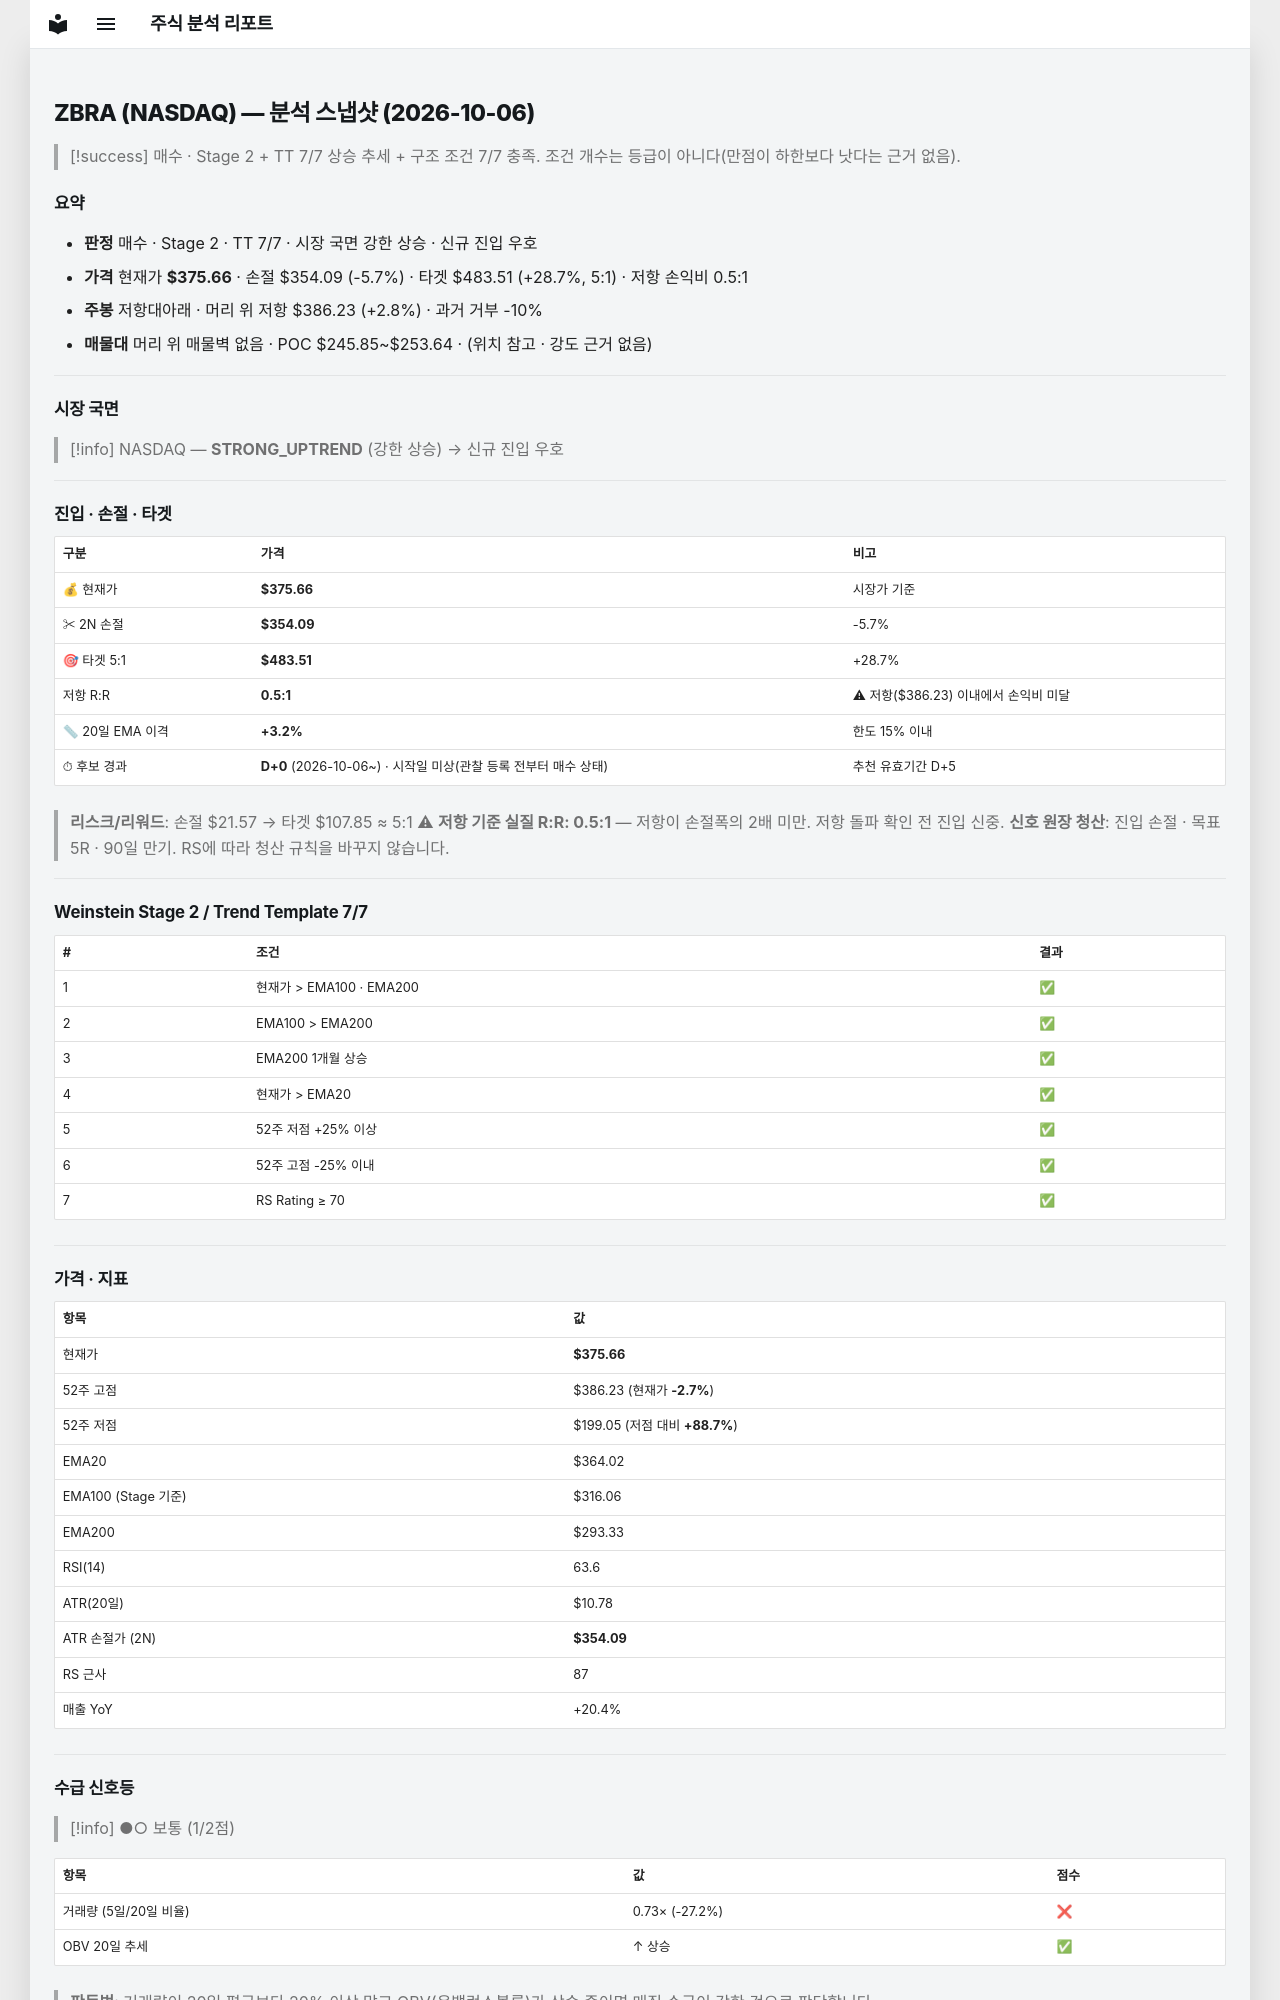

repository: soloandco/stock-reports · page: snapshots/ZBRA-2026-10-06/index.html · generator: mkdocs

---
type: analysis-snapshot
title: ZBRA 분석 스냅샷
ticker: ZBRA
market: NASDAQ
created: 2026-10-06
updated: 2026-10-06
bar-date: 2026-10-05
verdict: 매수후보
real-rr: 0.49
sma50-gap-pct: 3.2
candidate-days: 0
candidate-since: 2026-10-06
candidate-start-unknown: true
weekly-position: 저항대아래
weekly-overhead-price: 386.23
weekly-overhead-pct: 2.8
stage: 2
trend-template-score: 7
tt-max: 7
ma-set: ema-20-100-200
price: 375.6600036621094
stop-price: 354.09024096299817
market-regime: STRONG_UPTREND
supply-demand-score: 1/2
supply-demand-label: 보통
status: tracking
tags:
  - stock-agent
  - watchlist
  - ZBRA
  - analysis
related:
  - "[[analysis-template]]"
---

# ZBRA (NASDAQ) — 분석 스냅샷 (2026-10-06)

> [!success] 매수 · Stage 2 + TT 7/7
> 상승 추세 + 구조 조건 7/7 충족. 조건 개수는 등급이 아니다(만점이 하한보다 낫다는 근거 없음).

## 요약

- **판정** 매수 · Stage 2 · TT 7/7 · 시장 국면 강한 상승 · 신규 진입 우호
- **가격** 현재가 **$375.66** · 손절 $354.09 (-5.7%) · 타겟 $483.51 (+28.7%, 5:1) · 저항 손익비 0.5:1
- **주봉** 저항대아래 · 머리 위 저항 $386.23 (+2.8%) · 과거 거부 -10%
- **매물대** 머리 위 매물벽 없음 · POC $245.85~$253.64 · (위치 참고 · 강도 근거 없음)

---

## 시장 국면

> [!info] NASDAQ — **STRONG_UPTREND** (강한 상승) → 신규 진입 우호

---

## 진입 · 손절 · 타겟

| 구분 | 가격 | 비고 |
|------|------|------|
| 💰 현재가 | **$375.66** | 시장가 기준 |
| ✂ 2N 손절 | **$354.09** | -5.7% |
| 🎯 타겟 5:1 | **$483.51** | +28.7% |
| 저항 R:R | **0.5:1** | ⚠ 저항($386.23) 이내에서 손익비 미달 |
| 📏 20일 EMA 이격 | **+3.2%** | 한도 15% 이내 |
| ⏱ 후보 경과 | **D+0** (2026-10-06~) · 시작일 미상(관찰 등록 전부터 매수 상태) | 추천 유효기간 D+5 |

> **리스크/리워드**: 손절 $21.57 → 타겟 $107.85 ≈ 5:1
> ⚠ **저항 기준 실질 R:R: 0.5:1** — 저항이 손절폭의 2배 미만. 저항 돌파 확인 전 진입 신중.
> **신호 원장 청산**: 진입 손절 · 목표 5R · 90일 만기. RS에 따라 청산 규칙을 바꾸지 않습니다.

---

## Weinstein Stage 2 / Trend Template 7/7

| # | 조건 | 결과 |
|---|------|------|
| 1 | 현재가 > EMA100 · EMA200 | ✅ |
| 2 | EMA100 > EMA200 | ✅ |
| 3 | EMA200 1개월 상승 | ✅ |
| 4 | 현재가 > EMA20 | ✅ |
| 5 | 52주 저점 +25% 이상 | ✅ |
| 6 | 52주 고점 -25% 이내 | ✅ |
| 7 | RS Rating ≥ 70 | ✅ |

---

## 가격 · 지표

| 항목 | 값 |
|------|---|
| 현재가 | **$375.66** |
| 52주 고점 | $386.23 (현재가 **-2.7%**) |
| 52주 저점 | $199.05 (저점 대비 **+88.7%**) |
| EMA20 | $364.02 |
| EMA100 (Stage 기준) | $316.06 |
| EMA200 | $293.33 |
| RSI(14) | 63.6 |
| ATR(20일) | $10.78 |
| ATR 손절가 (2N) | **$354.09** |
| RS 근사 | 87 |
| 매출 YoY | +20.4% |

---
## 수급 신호등

> [!info] ●○ 보통 (1/2점)

| 항목 | 값 | 점수 |
|------|------|------|
| 거래량 (5일/20일 비율) | 0.73× (-27.2%) | ❌ |
| OBV 20일 추세 | ↑ 상승 | ✅ |

> **판독법**: 거래량이 20일 평균보다 20% 이상 많고 OBV(온밸런스볼륨)가 상승 중이면 매집 수급이 강한 것으로 판단합니다.

---
